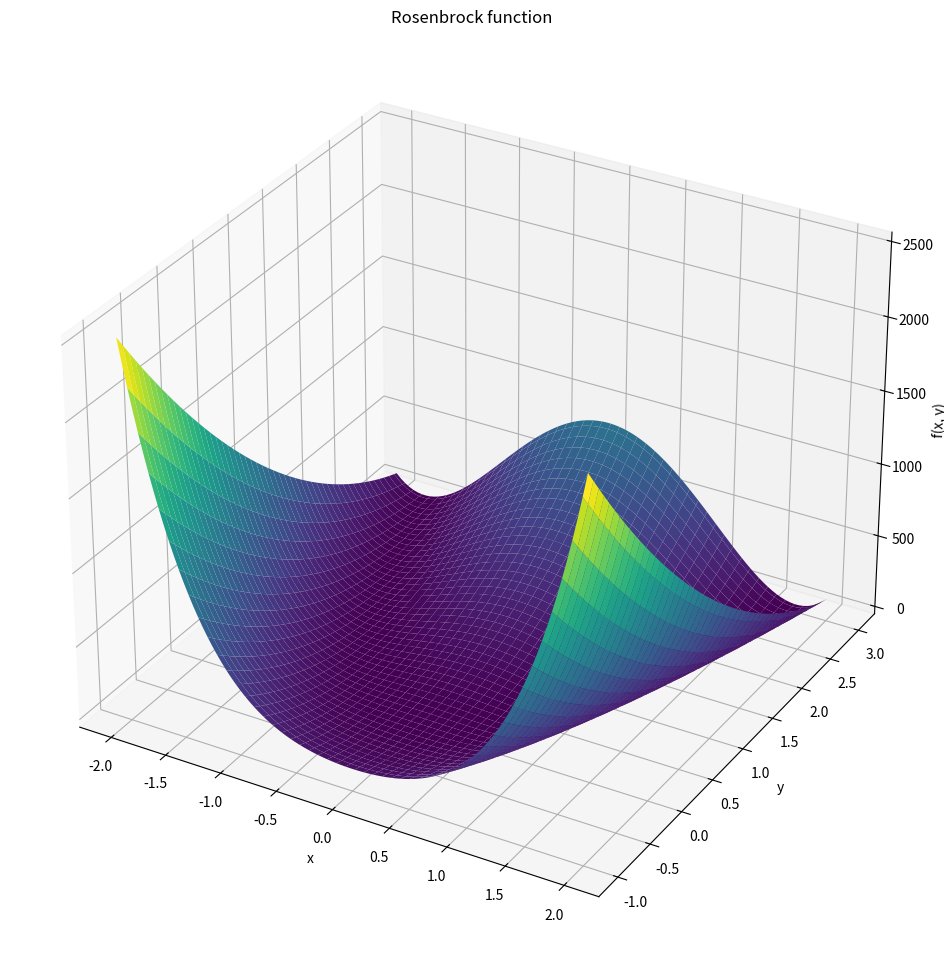
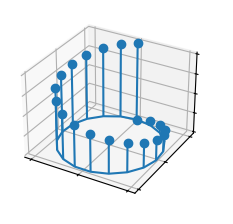

Recreate these plots in Python, in order.
message = "Hello World"
print(message)

# This is also a code cell. Try to execute it.

# Basic demo to using Python 
message = "Hello World (again)"  # here, we define a variable that stores some text
print(message)  # the function print() will - surprise - print out its argument, which we supply within the brackets

import matplotlib.pyplot as plt  # declare that you want to use plotting functionality available in the library matplotlib

# Python code to create a plot of the Rosenbrock function
import numpy as np

# Define the Rosenbrock function
def rosenbrock(x, y):
    return (1 - x)**2 + 100*(y - x**2)**2

# Create a mesh grid of x and y values
x = np.linspace(-2, 2, 100)
y = np.linspace(-1, 3, 100)
X, Y = np.meshgrid(x, y)

# Calculate the z values
Z = rosenbrock(X, Y)

# Plot the 3D surface
fig = plt.figure(figsize=[12,12])
ax = plt.axes(projection="3d")
ax.plot_surface(X, Y, Z, cmap="viridis")
ax.set_xlabel("x")
ax.set_ylabel("y")
ax.set_zlabel("f(x, y)")
plt.title("Rosenbrock function")
plt.show()


# Copy & paste code to create a plot from the matplotlib documentation
import matplotlib.pyplot as plt
import numpy as np

plt.style.use('_mpl-gallery')

# Make data
n = 20
x = np.sin(np.linspace(0, 2*np.pi, n))
y = np.cos(np.linspace(0, 2*np.pi, n))
z = np.linspace(0, 1, n)

# Plot
fig, ax = plt.subplots(subplot_kw={"projection": "3d"})
ax.stem(x, y, z)

ax.set(xticklabels=[],
       yticklabels=[],
       zticklabels=[])

plt.show()

# Empty code cell to which you can copy-paste ChatGPT output